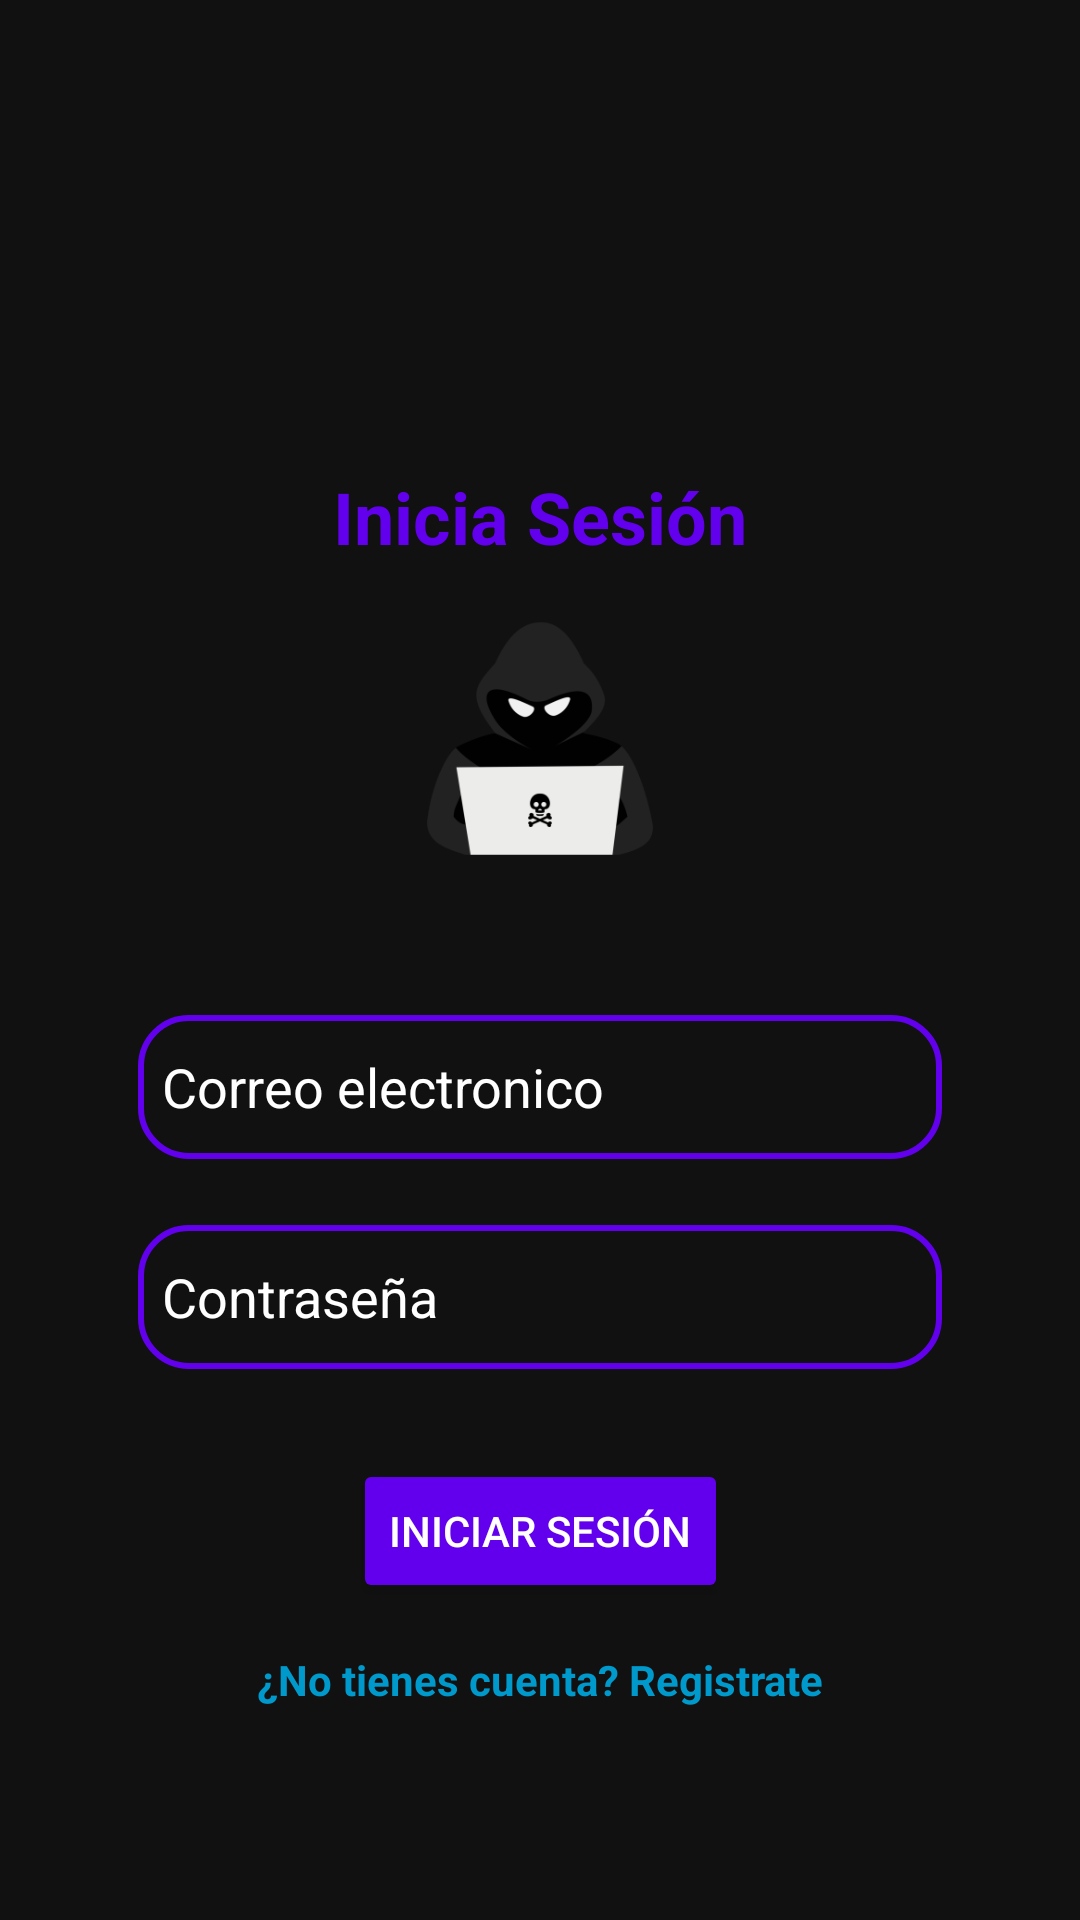

This screen was rendered from an Android layout file. Write that file and the resources it references.
<!-- AndroidManifest.xml: application theme Theme.TiendaComponentesMobile -->
<!-- res/layout/activity_login.xml -->
<?xml version="1.0" encoding="utf-8"?>
<androidx.constraintlayout.widget.ConstraintLayout xmlns:android="http://schemas.android.com/apk/res/android"
    xmlns:app="http://schemas.android.com/apk/res-auto"
    xmlns:tools="http://schemas.android.com/tools"
    android:id="@+id/main"
    android:layout_width="match_parent"
    android:layout_height="match_parent"
    android:background="@color/background_color"
    tools:context=".ui.LoginActivity">

    
    <TextView
        android:id="@+id/TitleLogin"
        android:layout_width="wrap_content"
        android:layout_height="wrap_content"
        android:text="@string/title_login"
        android:textSize="24sp"
        android:textStyle="bold"
        android:textColor="@color/purple_500"
        android:layout_marginTop="156dp"
        app:layout_constraintTop_toTopOf="parent"
        app:layout_constraintStart_toStartOf="parent"
        app:layout_constraintEnd_toEndOf="parent" />

    
    <ImageView
        android:id="@+id/imgLogoLogin"
        android:layout_width="100dp"
        android:layout_height="100dp"
        android:src="@mipmap/logo_icon_foreground"
        android:contentDescription="@string/logo_description"
        android:layout_marginTop="8dp"
        app:layout_constraintTop_toBottomOf="@id/TitleLogin"
        app:layout_constraintStart_toStartOf="parent"
        app:layout_constraintEnd_toEndOf="parent" />

    <EditText
        android:id="@+id/etLoginEmail"
        android:layout_width="0dp"
        android:layout_height="wrap_content"
        android:minHeight="48dp"
        android:ems="10"
        android:inputType="textEmailAddress"
        android:background="@drawable/rounded_input_background"
        android:textColor="@color/white"
        android:textColorHint="@color/white"
        android:hint="@string/hint_email"
        android:layout_marginStart="46dp"
        android:layout_marginEnd="46dp"
        android:layout_marginTop="42dp"
        app:layout_constraintTop_toBottomOf="@id/imgLogoLogin"
        app:layout_constraintStart_toStartOf="parent"
        app:layout_constraintEnd_toEndOf="parent" />



    <EditText
        android:id="@+id/etLoginPassword"
        android:layout_width="0dp"
        android:layout_height="wrap_content"
        android:minHeight="48dp"
        android:ems="10"
        android:inputType="textPassword"
        android:background="@drawable/rounded_input_background"
        android:textColor="@color/white"
        android:textColorHint="@color/white"
        android:hint="@string/hint_password"
        android:layout_marginStart="46dp"
        android:layout_marginEnd="46dp"
        android:layout_marginTop="22dp"
        app:layout_constraintTop_toBottomOf="@id/etLoginEmail"
        app:layout_constraintStart_toStartOf="parent"
        app:layout_constraintEnd_toEndOf="parent" />



    <Button
        android:id="@+id/btnLogin"
        android:layout_width="wrap_content"
        android:layout_height="wrap_content"
        android:text="@string/btn_login"
        android:layout_marginTop="30dp"
        android:backgroundTint="@color/purple_500"
        android:textColorHint="@color/white"
        app:layout_constraintTop_toBottomOf="@id/etLoginPassword"
        app:layout_constraintStart_toStartOf="parent"
        app:layout_constraintEnd_toEndOf="parent" />

    <TextView
        android:id="@+id/txtGoToRegister"
        android:layout_width="wrap_content"
        android:layout_height="wrap_content"
        android:layout_marginTop="16dp"
        android:text="@string/register_link"
        android:textStyle="bold"
        android:textColor="@android:color/holo_blue_dark"
        app:layout_constraintTop_toBottomOf="@id/btnLogin"
        app:layout_constraintStart_toStartOf="parent"
        app:layout_constraintEnd_toEndOf="parent" />
</androidx.constraintlayout.widget.ConstraintLayout>
<!-- resources referenced by this layout -->
<resources>
  <color name="background_color">#111111</color>
  <color name="purple_500">#FF6200EE</color>
  <color name="white">#FFFFFFFF</color>
  <!-- drawable rounded_input_background (drawable) -->
  <?xml version="1.0" encoding="utf-8"?>
  <shape xmlns:android="http://schemas.android.com/apk/res/android">
      <solid android:color="@color/background_color" /> 
      <stroke
          android:width="2dp"
          android:color="@color/purple_500" /> 
      <corners android:radius="16dp" /> 
      <padding
          android:left="8dp"
          android:top="8dp"
          android:right="8dp"
          android:bottom="8dp" />
  </shape>
  <!-- mipmap logo_icon_foreground: webp bitmap (mipmap-hdpi, 2638 bytes) -->
  <string name="btn_login">Iniciar Sesión</string>
  <string name="hint_email">Correo electronico</string>
  <string name="hint_password">Contraseña</string>
  <string name="logo_description">logo_web</string>
  <string name="register_link">¿No tienes cuenta? Registrate</string>
  <string name="title_login">Inicia Sesión</string>
  <style name="Theme.TiendaComponentesMobile" parent="Base.Theme.TiendaComponentesMobile" />
  <style name="Base.Theme.TiendaComponentesMobile" parent="Theme.Material3.DayNight.NoActionBar">
          <item name="android:textColor">@color/white</item>
      </style>
</resources>
